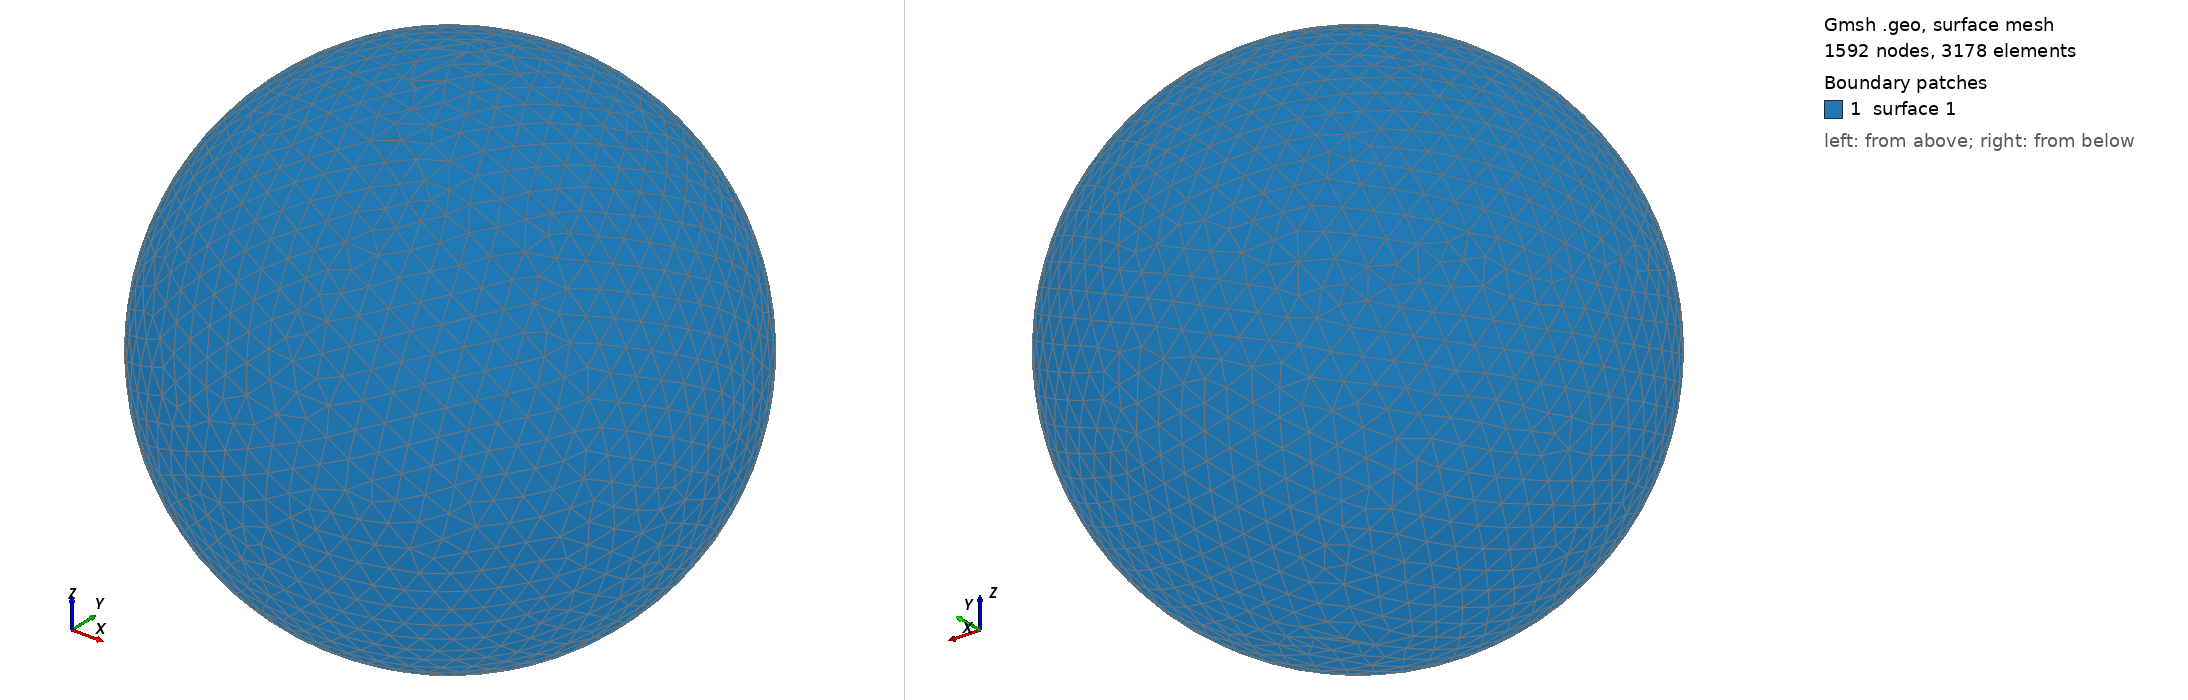

Gmsh geometry script, surface-meshed: 1592 nodes, 3178 surface elements. Boundary patches (legend numbers): 1 surface 1. Left view from above one corner, right view from below the opposite corner. The script declares no physical surfaces, so the legend lists its geometric surfaces. The drawing asked Gmsh for element sizes between 1% and 20% of the model's largest extent; the script's own settings can give other sizes.

=== shot0883.geo (drawn) ===
SetFactory("OpenCASCADE");
Point(1) = {0,0,0,0};
Sphere(1) = {0,0,0,0.00893800};
MeshSize{ PointsOf{ Surface{:}; } } = 0.000893800;
Mesh.ElementOrder=1;
Mesh.Format=39;
